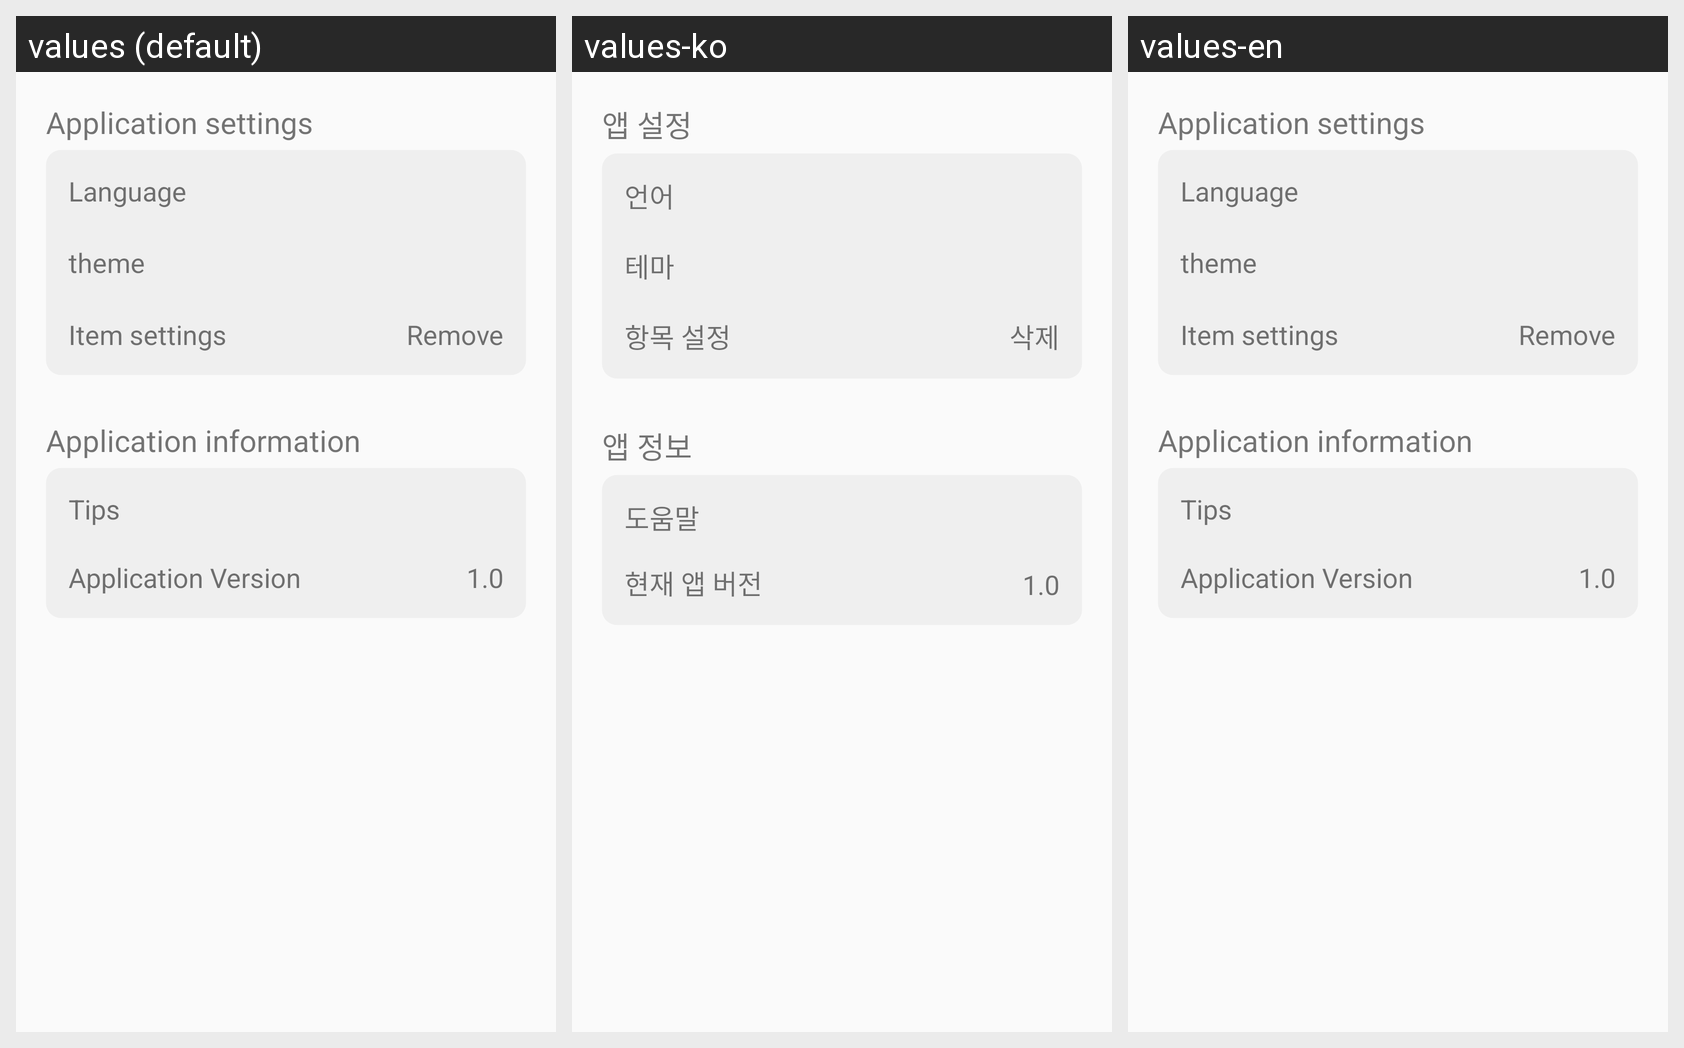

Strings drawn on this Android screen and how each of the app's shown locales translates them:
Android screen res/layout/fragment_settings.xml rendered under 3 locales, left to right: values (default), values-ko, values-en. Device: Nexus 5 (rendered at 1080×1920; each locale shown at half size, 540×960, under a caption strip naming it); theme Theme.TimeIsGold.
Strings drawn on this screen, with the default value and each locale's value (text and hints the layout hard-codes, and strings that could not be matched under every locale, appear in the picture but are not listed):

app_settings
  values: Application settings
  values-ko: 앱 설정
  values-en: Application settings

language
  values: Language
  values-ko: 언어
  values-en: Language

theme
  values: theme
  values-ko: 테마
  values-en: theme

item_settings
  values: Item settings
  values-ko: 항목 설정
  values-en: Item settings

add_remove
  values: Remove
  values-ko: 삭제
  values-en: Remove

app_information
  values: Application information
  values-ko: 앱 정보
  values-en: Application information

tip
  values: Tips
  values-ko: 도움말
  values-en: Tips

app_version
  values: Application Version
  values-ko: 현재 앱 버전
  values-en: Application Version

current_version
  values: 1.0
  values-ko: 1.0
  values-en: 1.0
